Run: headless pygame with SDL's dummy video driver; simulated clock (each Clock.tick advances the game by its frame time, no real sleeping); random seed 0; keys injected as events and as key.get_pressed() state; no mouse input.
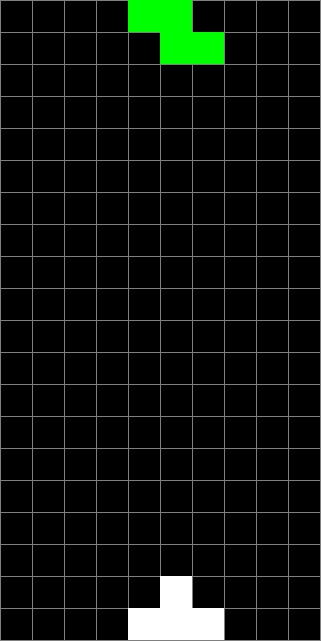
Frame 1 of 4 · flips 1–60 · no input
Frame 2 of 4 · flips 61–180 · tapped SPACE, RETURN · held RIGHT (→), D · screen unchanged from frame 1, image omitted
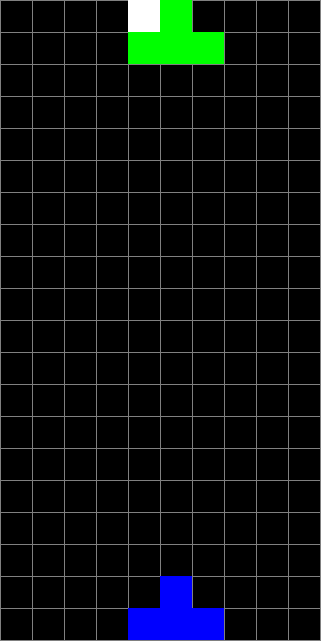
Frame 3 of 4 · flips 181–300 · held DOWN (↓), S
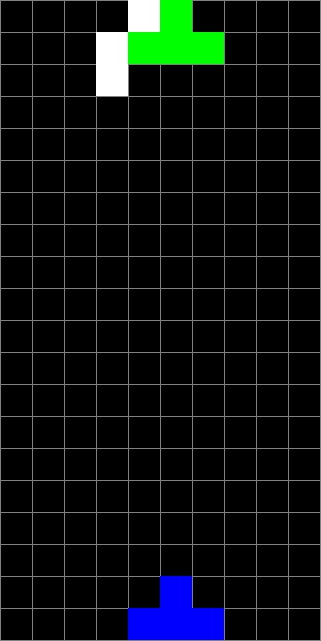
Frame 4 of 4 · flips 301–420 · held LEFT (←), A, UP (↑), W

The pygame program that drew these frames:

import random
import sys
import time

import pygame
from pygame.locals import *

# Константы
SCREEN_WIDTH = 321
SCREEN_HEIGHT = 641
BLOCK_SIZE = 32
COLUMNS = SCREEN_WIDTH // BLOCK_SIZE
ROWS = SCREEN_HEIGHT // BLOCK_SIZE
FPS = 100

# Цвета
BLACK = (0, 0, 0)
WHITE = (255, 255, 255)
GRAY = (128, 128, 128)
RED = (255, 0, 0)
GREEN = (0, 255, 0)
BLUE = (0, 0, 255)
# Определение фигурок тетриса
SHAPES = [
    [[1, 1, 1, 1]],  # I
    [[1, 1], [1, 1]],  # O
    [[0, 1, 1], [1, 1, 0]],  # S
    [[1, 1, 0], [0, 1, 1]],  # Z
    [[1, 0, 0], [1, 1, 1]],  # J
    [[0, 0, 1], [1, 1, 1]],  # L
    [[0, 1, 0], [1, 1, 1]]  # T
]

class Tetris:
    def __init__(self):
        pygame.init()
        self.screen = pygame.display.set_mode((SCREEN_WIDTH, SCREEN_HEIGHT))
        pygame.display.set_caption("Tetris")
        self.clock = pygame.time.Clock()
        self.reset()

    def reset(self):
        self.board = [[0] * COLUMNS for _ in range(ROWS)]
        self.score = 0
        self.level = 1
        self.falling_piece = None
        self.next_piece = self.get_random_shape()
        self.falling_piece = self.next_piece
        self.game_over = False

    def get_random_shape(self):
        shape = random.choice(SHAPES)
        return {
            'shape': shape,
            'x': COLUMNS  // 2 - len(shape[0]) // 2,
            'y': 0
        }

    def draw_grid(self):
        for i in range(COLUMNS + 1):
            pygame.draw.line(
                self.screen, GRAY,
                (i * BLOCK_SIZE, 0),
                (i * BLOCK_SIZE, SCREEN_HEIGHT)
            )
        for j in range(ROWS + 1):
            pygame.draw.line(
                self.screen, GRAY,
                (0, j * BLOCK_SIZE),
                (SCREEN_WIDTH, j * BLOCK_SIZE)
            )

    def draw_board(self):
        #pass
        for i in range(ROWS):
            for j in range(COLUMNS):
                if self.board[i][j]:
                    pygame.draw.rect(
                        self.screen, BLUE,
                        (j * BLOCK_SIZE, i * BLOCK_SIZE, BLOCK_SIZE, BLOCK_SIZE)
                    )

    def draw_falling_piece(self):
        if not self.falling_piece:
            return
        shape = self.falling_piece['shape']
        x = self.falling_piece['x']
        y = self.falling_piece['y']
        for i in range(len(shape)):
            for j in range(len(shape[i])):
                if shape[i][j]:
                    pygame.draw.rect(
                        self.screen, WHITE,
                        ((x + j) * BLOCK_SIZE, (y + i) * BLOCK_SIZE, BLOCK_SIZE, BLOCK_SIZE)
                    )


    def draw_next_piece(self):
        next_piece = self.next_piece
        shape = next_piece['shape']
        x = next_piece['x'] * BLOCK_SIZE# + 160
        y = next_piece['y'] * BLOCK_SIZE# + 80
        for i in range(len(shape)):
            for j in range(len(shape[i])):
                if shape[i][j]:
                    pygame.draw.rect(
                        self.screen, GREEN,
                        (x + j * BLOCK_SIZE, y + i * BLOCK_SIZE, BLOCK_SIZE, BLOCK_SIZE)
                    )

    def move_down(self):
        if not self.falling_piece:
            return
        self.falling_piece['y'] += 1
        if self.check_collision():
            self.falling_piece['y'] -= 1
            self.freeze_piece()

    def freeze_piece(self):
        if not self.falling_piece:
            return
        piece = self.falling_piece
        shape = piece['shape']
        x = piece['x']
        y = piece['y']
        for i in range(len(shape)):
            for j in range(len(shape[i])):
                if shape[i][j]:
                    self.board[y + i][x + j] = 1
        self.clear_rows()
        self.new_piece()

    def new_piece(self):
        self.falling_piece = self.next_piece
        self.next_piece = self.get_random_shape()
        if self.check_collision():
            self.game_over = True

    def check_collision(self):
        if not self.falling_piece:
            return False
        piece = self.falling_piece
        shape = piece['shape']
        x = piece['x']
        y = piece['y']
        for i in range(len(shape)):
            for j in range(len(shape[i])):
                if shape[i][j] and (y + i >= ROWS or x + j < 0 or x + j >= COLUMNS or self.board[y + i][x + j]):
                    return True
        return False

    def clear_rows(self):
        rows_to_clear = []
        for i in range(ROWS):
            if all(self.board[i]):
                rows_to_clear.append(i)
        for row in reversed(rows_to_clear):
            del self.board[row]
            self.board.insert(0, [0] * COLUMNS)
        self.score += len(rows_to_clear) ** 2

    def rotate_piece(self):
        if not self.falling_piece:
            return
        piece = self.falling_piece
        shape = piece['shape']
        new_shape = list(zip(*shape[::-1]))
        piece['shape'] = new_shape
        if self.check_collision():
            piece['shape'] = shape

    def reflect_piece(self):
        if not self.falling_piece:
            return
        piece = self.falling_piece
        shape = piece['shape']
        new_shape = shape[::-1]
        piece['shape'] = new_shape
        if self.check_collision():
            piece['shape'] = shape

    def move_sideways(self, dx):
        if not self.falling_piece:
            return
        self.falling_piece['x'] += dx
        if self.check_collision():
            self.falling_piece['x'] -= dx

    def run(self):
        while True:
            self.clock.tick(FPS)
            for event in pygame.event.get():
                if event.type == QUIT:
                    pygame.quit()
                    sys.exit()
                elif event.type == KEYDOWN:
                    if event.key == K_LEFT:
                        self.move_sideways(-1)
                    elif event.key == K_RIGHT:
                        self.move_sideways(1)
                    elif event.key == K_UP:
                        self.rotate_piece()
                    elif event.key == K_PAGEUP:
                        self.reflect_piece()
                    elif event.key == K_DOWN:
                        self.move_down()

            if not self.game_over:
                self.move_down()

            self.screen.fill(BLACK)
            self.draw_grid()
            self.draw_board()
            self.draw_falling_piece()
            self.draw_next_piece()
            pygame.display.update()

if __name__ == "__main__":
    game = Tetris()
    game.run()
